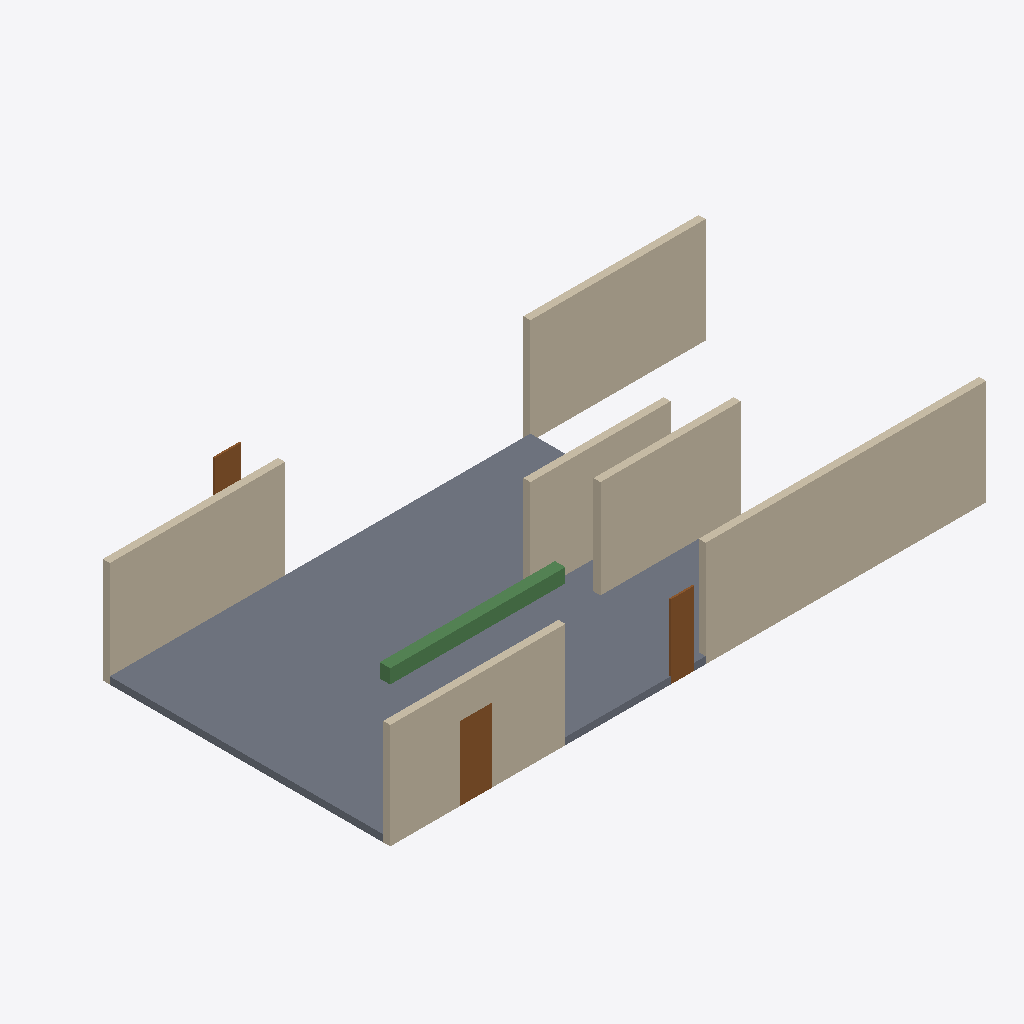
Isometric view of an IFC building model (IFC-SPF (STEP), schema IFC4, length unit unknown), seen from the south-west, elements coloured by IFC class: 7 walls (beige), 3 doors (brown), 1 slab (grey), 1 beam (green).
Extent 17.0 m × 10.1 m × 3.0 m (x, y, z). Elements (14): 8 IfcWall, 3 IfcDoor, 1 IfcBeam, 1 IfcPipeSegment, 1 IfcSlab.

HEADER;
FILE_DESCRIPTION(('ViewDefinition [CoordinationView]'),'2;1');
FILE_NAME('','2026-09-06T20:08:27',(''),(''),'IfcOpenShell 0.8.5-1c5b825','IfcOpenShell 0.8.5-1c5b825','');
FILE_SCHEMA(('IFC4'));
ENDSEC;
DATA;
#1=IFCPROJECT('2xM3PfsYjEZfKAi5rkdpPt',$,'BIMGuard Demo',$,$,$,$,(#6),$);
#8=IFCSITE('3I6N4dHpD9bxucrk9pest2',$,'Site',$,$,$,$,$,$,$,$,$,$,$);
#9=IFCBUILDING('3XLDfkDrX9NvLjqZGiiUFj',$,'Building A',$,$,$,$,$,$,$,$,$);
#10=IFCBUILDINGSTOREY('3lE2prhdz7FhC_fbr6_l1D',$,'Level 01',$,$,$,$,$,$,$);
#191=IFCSLAB('0vFD$b54nDK9hxiJ6eMWeG',$,'Floor-01',$,$,#201,#212,$,$);
#59=IFCWALL('1_BxIrpOzA79UDHX1OovTF',$,'W-03',$,$,#69,#80,$,$);
#37=IFCWALL('1YnXeVs_932PUYv8ltCkvp',$,'W-02',$,$,#47,#58,$,$);
#81=IFCWALL('0aalscV2H77hM$2rwyDDkw',$,'W-04',$,$,#91,#102,$,$);
#14=IFCWALL('1Po_v9MAb8wu6HPK6WRCvK',$,'W-01',$,$,#25,#36,$,$);
#169=IFCWALL('1cTzD90ir1tgHv8qAbiMB6',$,'W-08',$,$,#179,#190,$,$);
#147=IFCWALL('1NdteUl5b0TuoNST5aUHXm',$,'W-07',$,$,#157,#168,$,$);
#125=IFCWALL('3ZYsPzeFH93uszGDqToA2l',$,'W-06',$,$,#135,#146,$,$);
#291=IFCBEAM('12rCCQEZ15Fe78FpRz$uZl',$,'B-017',$,$,#301,#312,'B-017',$);
#213=IFCDOOR('3SNIUXeej6FxXj6cLOs2ND',$,'D-101',$,$,#223,#234,'D-101',2.1,0.9,$,$,$);
#239=IFCDOOR('3Ne5_r_g11BQwiZQY1A0oB',$,'D-102',$,$,#249,#260,'D-102',2.1,0.68,$,$,$);
#265=IFCDOOR('0vp3KYvAD8WeAxlJLUJXqu',$,'D-103',$,$,#275,#286,'D-103',2.1,0.75,$,$,$);
ENDSEC;
